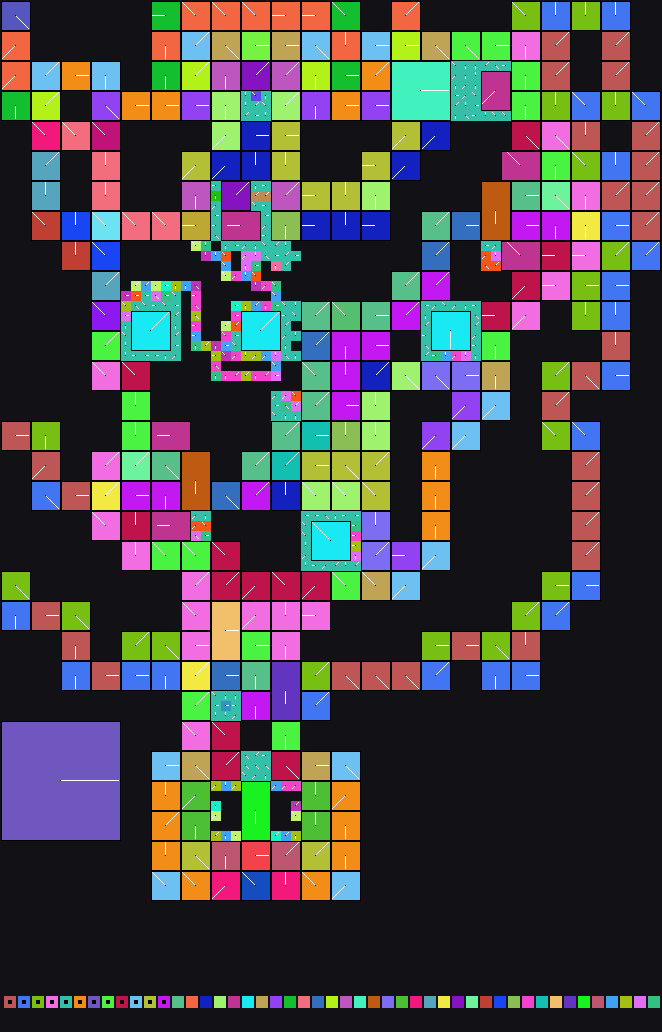

Values plotted in this chart, from the file beside it:
x	y	tile	tiledef	subx	suby	w48	b54	b55	w16	w18	w20	w22	q24	q32	q40	w50	path
0	0	0x1	0x1	0	0	0	4	0	0	0	0	0	0x0	0x0	0x0	0	Metadata/Terrain/Mountain/Plateau/Abyss/…
1	0	0x1	0x1	1	0	0	4	0	0	0	0	0	0x0	0x0	0x0	0	Metadata/Terrain/Mountain/Plateau/Abyss/…
2	0	0x1	0x1	2	0	0	4	0	0	0	0	0	0x0	0x0	0x0	0	Metadata/Terrain/Mountain/Plateau/Abyss/…
3	0	0x0	0x0	0	0	0	0	0	0	0	0	0	0x0	0x0	0x0	0	
4	0	0x0	0x0	0	0	0	0	0	0	0	0	0	0x0	0x0	0x0	0	
5	0	0x0	0x0	0	0	0	0	0	0	0	0	0	0x0	0x0	0x0	0	
6	0	0x0	0x0	0	0	0	0	0	0	0	0	0	0x0	0x0	0x0	0	
7	0	0x0	0x0	0	0	0	0	0	0	0	0	0	0x0	0x0	0x0	0	
8	0	0x0	0x0	0	0	0	0	0	0	0	0	0	0x0	0x0	0x0	0	
9	0	0x0	0x0	0	0	0	0	0	0	0	0	0	0x0	0x0	0x0	0	
10	0	0x0	0x0	0	0	0	0	0	0	0	0	0	0x0	0x0	0x0	0	
11	0	0x0	0x0	0	0	0	0	0	0	0	0	0	0x0	0x0	0x0	0	
12	0	0x0	0x0	0	0	0	0	0	0	0	0	0	0x0	0x0	0x0	0	
13	0	0x0	0x0	0	0	0	0	0	0	0	0	0	0x0	0x0	0x0	0	
14	0	0x0	0x0	0	0	0	0	0	0	0	0	0	0x0	0x0	0x0	0	
15	0	0x45	0x45	0	0	0	2	0	0	0	0	0	0x0	0x0	0x0	0	Metadata/Terrain/Mountain/Plateau/Abyss/…
16	0	0x45	0x45	1	0	0	2	0	0	0	0	0	0x0	0x0	0x0	0	Metadata/Terrain/Mountain/Plateau/Abyss/…
17	0	0x45	0x45	2	0	0	2	0	0	0	0	0	0x0	0x0	0x0	0	Metadata/Terrain/Mountain/Plateau/Abyss/…
18	0	0x66	0x66	0	0	0	6	0	0	0	0	0	0x0	0x0	0x0	0	Metadata/Terrain/Mountain/Plateau/Abyss/…
19	0	0x66	0x66	1	0	0	6	0	0	0	0	0	0x0	0x0	0x0	0	Metadata/Terrain/Mountain/Plateau/Abyss/…
20	0	0x66	0x66	2	0	0	6	0	0	0	0	0	0x0	0x0	0x0	0	Metadata/Terrain/Mountain/Plateau/Abyss/…
21	0	0x8c	0x8c	0	0	0	6	0	0	0	0	0	0x0	0x0	0x0	0	Metadata/Terrain/Mountain/Plateau/Abyss/…
22	0	0x8c	0x8c	1	0	0	6	0	0	0	0	0	0x0	0x0	0x0	0	Metadata/Terrain/Mountain/Plateau/Abyss/…
23	0	0x8c	0x8c	2	0	0	6	0	0	0	0	0	0x0	0x0	0x0	0	Metadata/Terrain/Mountain/Plateau/Abyss/…
24	0	0xcb	0xcb	0	0	0	6	0	0	0	0	0	0x0	0x0	0x0	0	Metadata/Terrain/Mountain/Plateau/Abyss/…
25	0	0xcb	0xcb	1	0	0	6	0	0	0	0	0	0x0	0x0	0x0	0	Metadata/Terrain/Mountain/Plateau/Abyss/…
26	0	0xcb	0xcb	2	0	0	6	0	0	0	0	0	0x0	0x0	0x0	0	Metadata/Terrain/Mountain/Plateau/Abyss/…
27	0	0x10b	0x10b	0	0	0	2	0	0	0	0	0	0x0	0x0	0x0	0	Metadata/Terrain/Mountain/Plateau/Abyss/…
28	0	0x10b	0x10b	1	0	0	2	0	0	0	0	0	0x0	0x0	0x0	0	Metadata/Terrain/Mountain/Plateau/Abyss/…
29	0	0x10b	0x10b	2	0	0	2	0	0	0	0	0	0x0	0x0	0x0	0	Metadata/Terrain/Mountain/Plateau/Abyss/…
30	0	0x146	0x146	0	0	0	2	0	0	0	0	0	0x0	0x0	0x0	0	Metadata/Terrain/Mountain/Plateau/Abyss/…
31	0	0x146	0x146	1	0	0	2	0	0	0	0	0	0x0	0x0	0x0	0	Metadata/Terrain/Mountain/Plateau/Abyss/…
32	0	0x146	0x146	2	0	0	2	0	0	0	0	0	0x0	0x0	0x0	0	Metadata/Terrain/Mountain/Plateau/Abyss/…
33	0	0x167	0x167	0	0	0	6	0	0	0	0	0	0x0	0x0	0x0	0	Metadata/Terrain/Mountain/Plateau/Abyss/…
34	0	0x167	0x167	1	0	0	6	0	0	0	0	0	0x0	0x0	0x0	0	Metadata/Terrain/Mountain/Plateau/Abyss/…
35	0	0x167	0x167	2	0	0	6	0	0	0	0	0	0x0	0x0	0x0	0	Metadata/Terrain/Mountain/Plateau/Abyss/…
36	0	0x0	0x0	0	0	0	0	0	0	0	0	0	0x0	0x0	0x0	0	
37	0	0x0	0x0	0	0	0	0	0	0	0	0	0	0x0	0x0	0x0	0	
38	0	0x0	0x0	0	0	0	0	0	0	0	0	0	0x0	0x0	0x0	0	
39	0	0x196	0x196	0	0	0	7	0	0	0	0	0	0x0	0x0	0x0	0	Metadata/Terrain/Mountain/Plateau/Abyss/…
40	0	0x196	0x196	1	0	0	7	0	0	0	0	0	0x0	0x0	0x0	0	Metadata/Terrain/Mountain/Plateau/Abyss/…
41	0	0x196	0x196	2	0	0	7	0	0	0	0	0	0x0	0x0	0x0	0	Metadata/Terrain/Mountain/Plateau/Abyss/…
42	0	0x0	0x0	0	0	0	0	0	0	0	0	0	0x0	0x0	0x0	0	
43	0	0x0	0x0	0	0	0	0	0	0	0	0	0	0x0	0x0	0x0	0	
44	0	0x0	0x0	0	0	0	0	0	0	0	0	0	0x0	0x0	0x0	0	
45	0	0x0	0x0	0	0	0	0	0	0	0	0	0	0x0	0x0	0x0	0	
46	0	0x0	0x0	0	0	0	0	0	0	0	0	0	0x0	0x0	0x0	0	
47	0	0x0	0x0	0	0	0	0	0	0	0	0	0	0x0	0x0	0x0	0	
48	0	0x0	0x0	0	0	0	0	0	0	0	0	0	0x0	0x0	0x0	0	
49	0	0x0	0x0	0	0	0	0	0	0	0	0	0	0x0	0x0	0x0	0	
50	0	0x0	0x0	0	0	0	0	0	0	0	0	0	0x0	0x0	0x0	0	
51	0	0x1f2	0x1f2	0	0	0	6	0	0	0	0	0	0x0	0x0	0x0	0	Metadata/Terrain/Mountain/Plateau/Abyss/…
52	0	0x1f2	0x1f2	1	0	0	6	0	0	0	0	0	0x0	0x0	0x0	0	Metadata/Terrain/Mountain/Plateau/Abyss/…
53	0	0x1f2	0x1f2	2	0	0	6	0	0	0	0	0	0x0	0x0	0x0	0	Metadata/Terrain/Mountain/Plateau/Abyss/…
54	0	0x1fe	0x1fe	0	0	0	3	0	0	0	0	0	0x0	0x0	0x0	0	Metadata/Terrain/Mountain/Plateau/Abyss/…
55	0	0x1fe	0x1fe	1	0	0	3	0	0	0	0	0	0x0	0x0	0x0	0	Metadata/Terrain/Mountain/Plateau/Abyss/…
56	0	0x1fe	0x1fe	2	0	0	3	0	0	0	0	0	0x0	0x0	0x0	0	Metadata/Terrain/Mountain/Plateau/Abyss/…
57	0	0x20d	0x20d	0	0	0	3	0	0	0	0	0	0x0	0x0	0x0	0	Metadata/Terrain/Mountain/Plateau/Abyss/…
58	0	0x20d	0x20d	1	0	0	3	0	0	0	0	0	0x0	0x0	0x0	0	Metadata/Terrain/Mountain/Plateau/Abyss/…
59	0	0x20d	0x20d	2	0	0	3	0	0	0	0	0	0x0	0x0	0x0	0	Metadata/Terrain/Mountain/Plateau/Abyss/…
... 6,474 more rows
